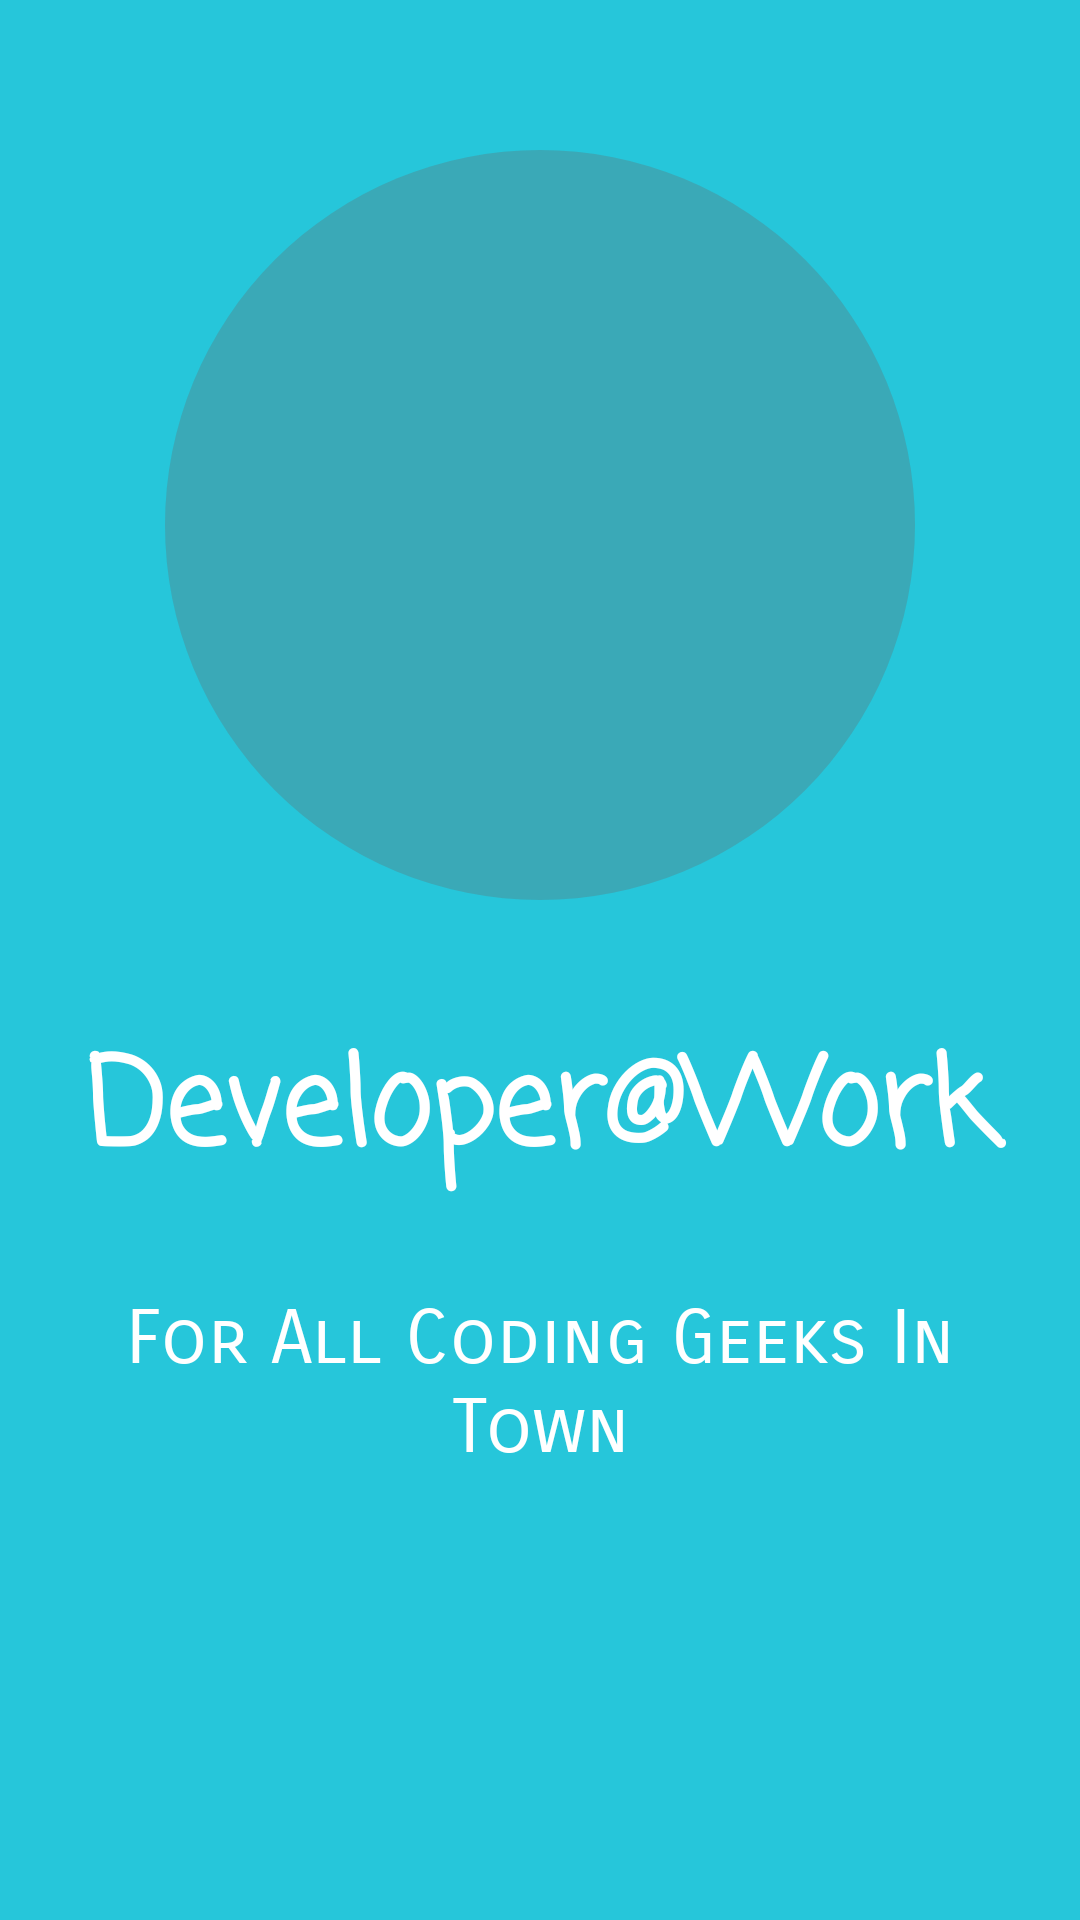

Produce the Android XML layout that renders to this screen, including the resource entries it uses.
<!-- AndroidManifest.xml: application theme AppTheme -->
<!-- res/layout/tech_two.xml -->
<?xml version="1.0" encoding="utf-8"?>
<RelativeLayout xmlns:android="http://schemas.android.com/apk/res/android"
    android:layout_width="match_parent"
    android:layout_height="match_parent"
    android:background="@color/introtwo">

    <ImageView
        android:layout_width="wrap_content"
        android:layout_height="wrap_content"
        android:layout_centerHorizontal="true"
        android:layout_marginTop="50sp"
        android:background="@drawable/circle"
        android:contentDescription="@string/image" />

    <ImageView
        android:id="@+id/image"
        android:layout_width="190sp"
        android:layout_height="190sp"
        android:layout_centerHorizontal="true"
        android:layout_marginTop="80sp"
        android:background="@drawable/tech_three"
        android:contentDescription="@string/image" />

    <LinearLayout
        android:layout_width="match_parent"
        android:layout_height="wrap_content"
        android:layout_below="@+id/image"
        android:layout_marginTop="70sp"
        android:orientation="vertical">

        <TextView
            android:layout_width="match_parent"
            android:layout_height="wrap_content"
            android:fontFamily="casual"
            android:gravity="center"
            android:text="@string/techtwoheader"
            android:textColor="@color/white"
            android:textSize="40sp"
            android:textStyle="bold" />

        <TextView
            android:layout_width="match_parent"
            android:layout_height="wrap_content"
            android:layout_marginEnd="10sp"
            android:layout_marginStart="10sp"
            android:layout_marginTop="30sp"
            android:fontFamily="sans-serif-smallcaps"
            android:gravity="center"
            android:text="@string/techtwomain"
            android:textColor="@color/white"
            android:textSize="25sp" />

    </LinearLayout>

</RelativeLayout>
<!-- resources referenced by this layout -->
<resources>
  <color name="introtwo">#26C6DA</color>
  <color name="white">#FFFFFF</color>
  <!-- drawable circle (drawable) -->
  <?xml version="1.0" encoding="utf-8"?>
  <shape
      xmlns:android="http://schemas.android.com/apk/res/android"
      android:shape="oval">
  
      <solid
          android:color="#4D666666" />
  
      <size
          android:height="250sp"
          android:width="250sp" />
  
  </shape>
  <string name="image">Image</string>
  <string name="techtwoheader">Developer@Work</string>
  <string name="techtwomain">For All Coding Geeks In Town</string>
  <style name="AppTheme" parent="Theme.AppCompat.Light.DarkActionBar">
          <item name="colorPrimary">@color/colorPrimary</item>
          <item name="colorPrimaryDark">@color/colorPrimaryDark</item>
          <item name="colorAccent">@color/colorAccent</item>
      </style>
  <color name="colorPrimary">#3498db</color>
  <color name="colorPrimaryDark">#2980b9</color>
  <color name="colorAccent">#2c3e50</color>
</resources>
